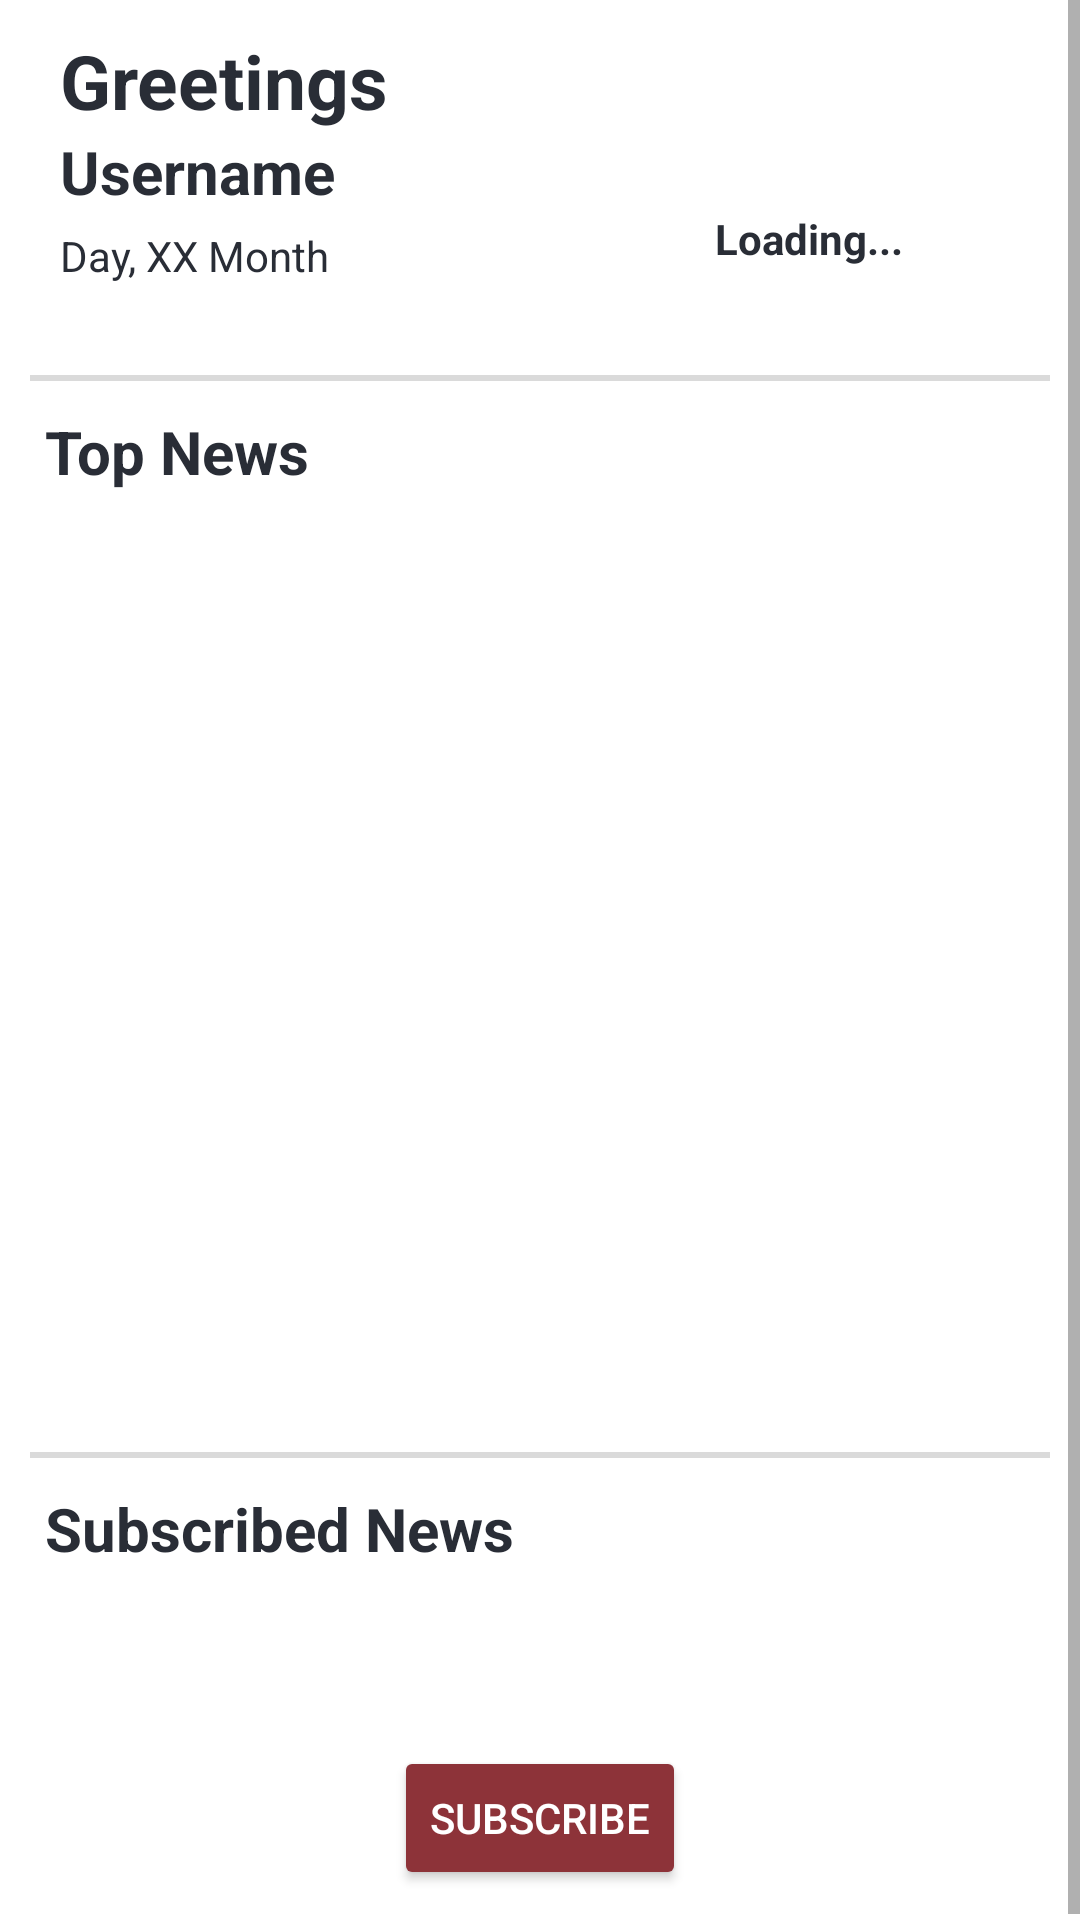

Android layout source for this screen:
<!-- AndroidManifest.xml: application theme Theme.BUNewsAndroidDark -->
<!-- res/layout/fragment_home.xml -->
<?xml version="1.0" encoding="utf-8"?>
<ScrollView xmlns:android="http://schemas.android.com/apk/res/android"
    xmlns:app="http://schemas.android.com/apk/res-auto"
    xmlns:tools="http://schemas.android.com/tools"
    android:layout_width="fill_parent"
    android:layout_height="fill_parent"
    tools:ignore="HardcodedText">

    <RelativeLayout
        android:layout_width="match_parent"
        android:layout_height="wrap_content"
        tools:context=".HomeFragment">

        <RelativeLayout
            android:id="@+id/greetingLayout"
            android:layout_width="match_parent"
            android:layout_height="wrap_content"
            android:layout_marginStart="20dp"
            android:layout_marginTop="10dp"
            android:layout_marginBottom="5dp">

            <TextView
                android:id="@+id/greetingText"
                android:layout_width="wrap_content"
                android:layout_height="wrap_content"
                android:text="Greetings"
                android:textSize="25sp"
                android:textStyle="bold" />

            <TextView
                android:id="@+id/greetingUserText"
                android:layout_width="wrap_content"
                android:layout_height="wrap_content"
                android:layout_below="@+id/greetingText"
                android:text="Username"
                android:textSize="20sp"
                android:textStyle="bold" />

            <TextView
                android:id="@+id/dateText"
                android:layout_width="wrap_content"
                android:layout_height="wrap_content"
                android:layout_below="@id/greetingUserText"
                android:layout_marginTop="5dp"
                android:text="Day, XX Month" />

            <RelativeLayout
                android:layout_width="wrap_content"
                android:layout_height="100dp"
                android:layout_alignParentEnd="true"
                android:layout_marginStart="50dp"
                android:layout_toEndOf="@id/greetingText">

                <ImageView
                    android:id="@+id/weatherIcon"
                    android:layout_width="50dp"
                    android:layout_height="50dp"
                    android:layout_centerHorizontal="true"
                    android:layout_marginTop="10dp"
                    android:contentDescription="Weather Icon"
                    app:tint="@color/textColor" />

                <TextView
                    android:id="@+id/weatherDescriptionText"
                    android:layout_width="wrap_content"
                    android:layout_height="wrap_content"
                    android:layout_below="@+id/weatherIcon"
                    android:layout_centerHorizontal="true"
                    android:layout_centerVertical="true"
                    android:ellipsize="end"
                    android:maxLines="2"
                    android:text="Loading..."
                    android:textAlignment="center"
                    android:textSize="14sp"
                    android:textStyle="bold" />

            </RelativeLayout>

        </RelativeLayout>

        <View
            android:id="@+id/greetingDivider"
            android:layout_width="match_parent"
            android:layout_height="2dp"
            android:layout_below="@id/greetingLayout"
            android:layout_marginHorizontal="10dp"
            android:layout_marginTop="10dp"
            android:backgroundTint="@color/backgroundColorDark" />

        <TextView
            android:id="@+id/topNewsText"
            android:layout_width="match_parent"
            android:layout_height="wrap_content"
            android:layout_below="@+id/greetingDivider"
            android:layout_marginStart="15dp"
            android:layout_marginTop="10dp"
            android:text="Top News"
            android:textSize="20sp"
            android:textStyle="bold" />

        <androidx.recyclerview.widget.RecyclerView
            android:id="@+id/news_rv_home"
            android:layout_width="match_parent"
            android:layout_height="300dp"
            android:layout_below="@+id/topNewsText"
            android:layout_marginTop="10dp"
            android:nestedScrollingEnabled="false"
            android:scrollbars="horizontal" />

        <ProgressBar
            android:id="@+id/progress_bar_home"
            android:layout_width="wrap_content"
            android:layout_height="wrap_content"
            android:layout_below="@+id/topNewsText"
            android:layout_centerInParent="true"
            android:layout_marginTop="100dp"
            android:indeterminateTint="@color/textColorHint"
            android:visibility="gone" />

        <View
            android:id="@+id/newsDivider"
            android:layout_width="match_parent"
            android:layout_height="2dp"
            android:layout_below="@id/news_rv_home"
            android:layout_marginHorizontal="10dp"
            android:layout_marginTop="10dp"
            android:backgroundTint="@color/backgroundColorDark" />

        <TextView
            android:id="@+id/subscribedNewsText"
            android:layout_width="match_parent"
            android:layout_height="wrap_content"
            android:layout_below="@+id/newsDivider"
            android:layout_marginStart="15dp"
            android:layout_marginTop="10dp"
            android:text="Subscribed News"
            android:textSize="20sp"
            android:textStyle="bold" />

        <TextView
            android:id="@+id/noSubscribedNewsText"
            android:layout_width="match_parent"
            android:layout_height="wrap_content"
            android:layout_below="@+id/subscribedNewsText"
            android:layout_marginStart="15dp"
            android:layout_marginTop="10dp"
            android:layout_marginBottom="20dp"
            android:text="" />

        <androidx.recyclerview.widget.RecyclerView
            android:id="@+id/subscribedNews_rv_home"
            android:layout_width="match_parent"
            android:layout_height="match_parent"
            android:layout_below="@+id/noSubscribedNewsText"
            android:layout_marginTop="10dp"
            android:nestedScrollingEnabled="false" />

        <Button
            android:id="@+id/subscribeButton"
            android:layout_width="wrap_content"
            android:layout_height="wrap_content"
            android:layout_below="@+id/subscribedNews_rv_home"
            android:layout_centerInParent="true"
            android:layout_marginStart="15dp"
            android:backgroundTint="@color/colorPrimaryDark"
            android:text="Subscribe"
            android:textColor="@color/white" />

        <View
            android:id="@+id/subscribedNewsDivider"
            android:layout_width="match_parent"
            android:layout_height="2dp"
            android:layout_below="@id/subscribeButton"
            android:layout_marginHorizontal="10dp"
            android:layout_marginTop="10dp"
            android:backgroundTint="@color/backgroundColorDark" />

    </RelativeLayout>
</ScrollView>
<!-- resources referenced by this layout -->
<resources>
  <color name="backgroundColorDark">#DADADA</color>
  <color name="colorPrimaryDark">#8D3339</color>
  <color name="textColor">#292D36</color>
  <color name="textColorHint">#999999</color>
  <color name="white">#FFFFFF</color>
  <style name="Theme.BUNewsAndroidDark" parent="Theme.MaterialComponents.DayNight.NoActionBar">
  
          
          <item name="colorPrimary">@color/colorPrimary</item>
          <item name="colorPrimaryVariant">@color/colorPrimaryDark</item>
          <item name="colorOnPrimary">@color/colorAccent</item>
          <item name="colorPrimaryDark">@color/white</item>
          <item name="android:windowLightStatusBar">@color/textColor</item>
  
          <item name="android:background">@color/backgroundColor</item>
          <item name="android:backgroundTint">@color/backgroundColor</item>
          <item name="android:textColor">@color/textColor</item>
          <item name="android:textColorHint">@color/textColorHint</item>
      </style>
  <color name="colorPrimary">#C73737</color>
  <color name="colorAccent">#FFFFFF</color>
  <color name="backgroundColor">#FFFFFF</color>
</resources>
